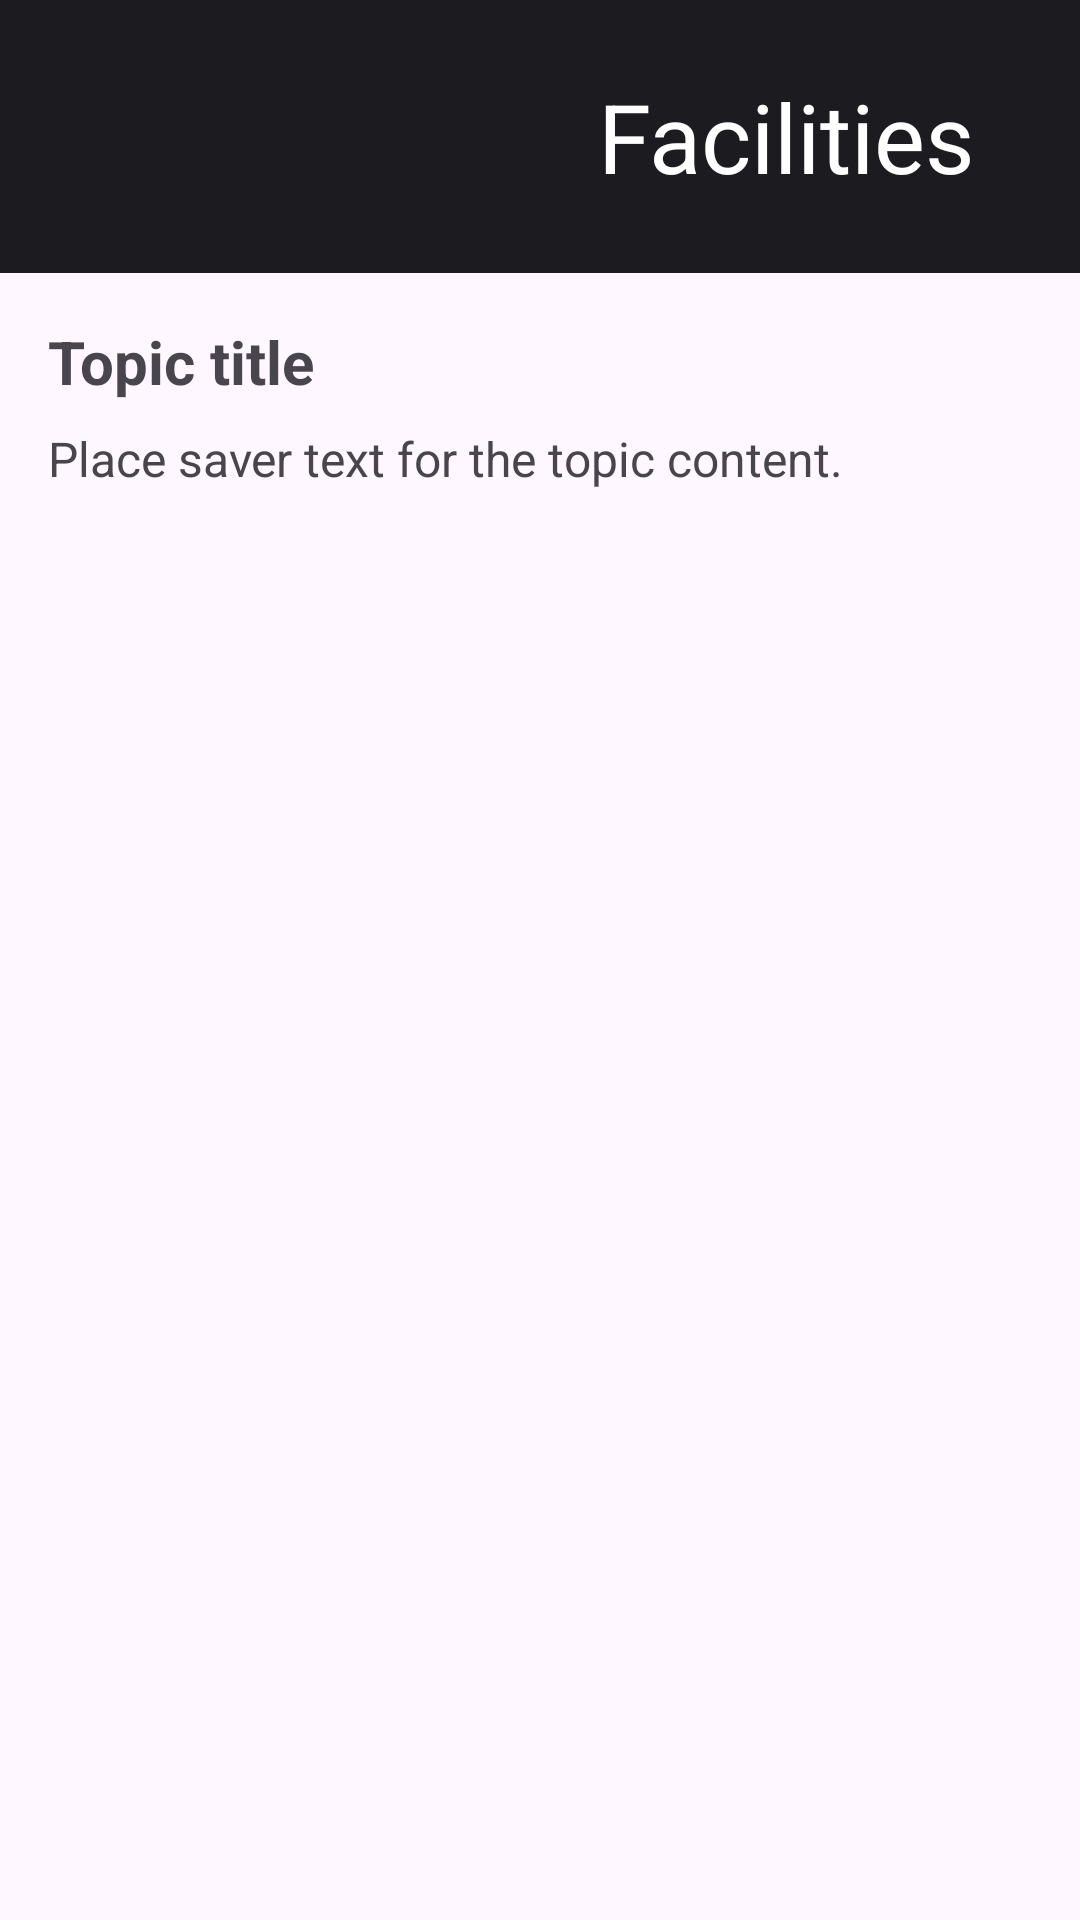

Produce the Android XML layout that renders to this screen, including the resource entries it uses.
<!-- AndroidManifest.xml: application theme Theme.AssignmentOne -->
<!-- res/layout/activity_detail.xml -->
<?xml version="1.0" encoding="utf-8"?>
<LinearLayout xmlns:android="http://schemas.android.com/apk/res/android"
    xmlns:tools="http://schemas.android.com/tools"
    android:id="@+id/main"
    android:layout_width="match_parent"
    android:layout_height="match_parent"
    android:orientation="vertical"
    tools:context=".DetailActivity">

    <LinearLayout
        android:layout_width="match_parent"
        android:layout_height="wrap_content"
        android:background="@color/dark"
        android:gravity="center_vertical"
        android:orientation="horizontal"
        android:padding="@dimen/spacing_medium">

        <ImageView
            android:id="@+id/imageTopic"
            android:layout_width="0dp"
            android:layout_height="wrap_content"
            android:layout_weight="1"
            android:adjustViewBounds="true"
            android:contentDescription="@string/label_facilities"
            android:scaleType="fitCenter"
            android:src="@drawable/img_btn_facilities" />

        <TextView
            android:id="@+id/textTopicName"
            android:layout_width="0dp"
            android:layout_height="wrap_content"
            android:layout_weight="1"
            android:gravity="center"
            android:padding="@dimen/spacing_small"
            android:text="@string/label_facilities"
            android:textColor="@color/white"
            android:textSize="@dimen/detail_header_text_size" />
    </LinearLayout>

    <ScrollView
        android:layout_width="match_parent"
        android:layout_height="0dp"
        android:layout_weight="1"
        android:padding="@dimen/spacing_medium">

        <LinearLayout
            android:layout_width="match_parent"
            android:layout_height="wrap_content"
            android:orientation="vertical">

            <TextView
                android:id="@+id/textTopicTitle"
                android:layout_width="match_parent"
                android:layout_height="wrap_content"
                android:text="@string/placeholder_title"
                android:textSize="@dimen/detail_title_text_size"
                android:textStyle="bold" />

            <TextView
                android:id="@+id/textTopicContent"
                android:layout_width="match_parent"
                android:layout_height="wrap_content"
                android:layout_marginTop="@dimen/spacing_small"
                android:text="@string/placeholder_content"
                android:textSize="@dimen/detail_content_text_size" />
        </LinearLayout>
    </ScrollView>

</LinearLayout>
<!-- resources referenced by this layout -->
<resources>
  <color name="dark">#FF1C1B1F</color>
  <color name="white">#FFFFFFFF</color>
  <dimen name="detail_content_text_size">16sp</dimen>
  <dimen name="detail_header_text_size">32sp</dimen>
  <dimen name="detail_title_text_size">20sp</dimen>
  <dimen name="spacing_medium">16dp</dimen>
  <dimen name="spacing_small">8dp</dimen>
  <string name="label_facilities">Facilities</string>
  <string name="placeholder_content">Place saver text for the topic content.</string>
  <string name="placeholder_title">Topic title</string>
  <style name="Theme.AssignmentOne" parent="Base.Theme.AssignmentOne" />
  <style name="Base.Theme.AssignmentOne" parent="Theme.Material3.DayNight.NoActionBar">
      </style>
</resources>
